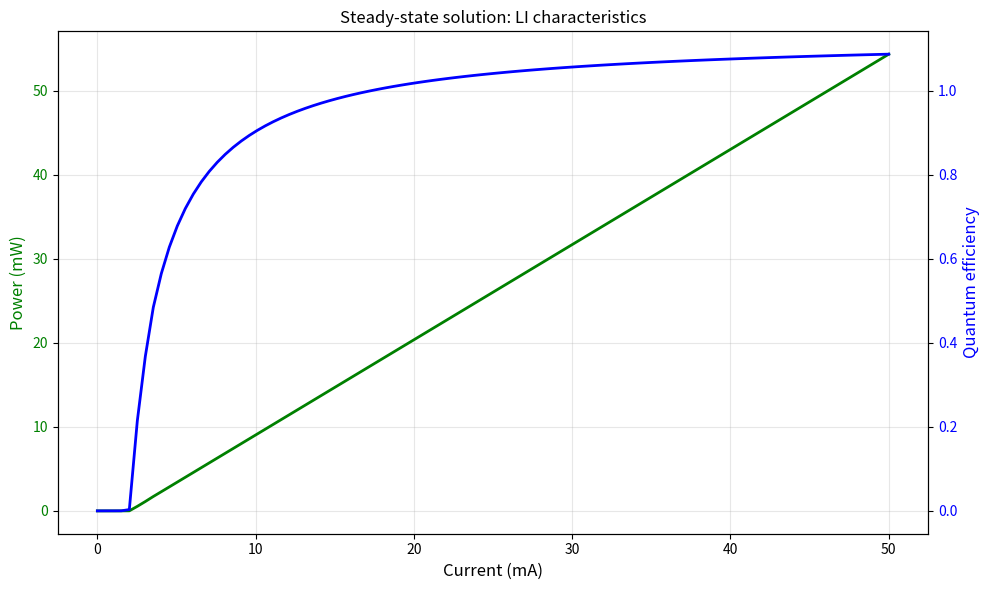

Write the Python code that produced this figure.
##############################################################################
############## Program to simulate laser rate equations in Python ############
############################ Niall Boohan 2018 ###############################
############################## boohann@tcd.ie ################################
##############################################################################


### Theory and equations sourced from:
# Title: Extraction of DFB laser rate equation parameters for system 
#        simulation purposes
# Authors: J. C. Cartledge and R. C. Srinivasan
# DOI: 10.1109/50.580827

# Title: Extraction of laser rate equations parameters for representative
#        simulations of metropolitan-area transmission systems and network
# Authors: I. Tomkos, I. Roudas, R. Hesse, N. Antoniades, A. Boskovic,
#           R. Vodhanel
# DOI: https://doi.org/10.1016/S0030-4018(01)01230-5


### Import necessary libraries ###
import numpy as np
import matplotlib.pyplot as plt
from scipy.integrate import solve_ivp
from scipy import constants


### Simulate dymanic or steady-state ###
CALC_MODE = 1                               # 0=dynamic, 1 = steady-state LI 
CURRENT_DYNAMIC = 20e-3                     # Const current dynamic calc (A)
CURRENT_SWEEP = np.linspace(0, 50e-3, 100)  # Cur sweep for steady-state (A)


### Simulation input parameters dictionary ###
LASER_PARAMS = {
    'α': 5,              # Lasing mode cavity loss (cm^-1)
    'n': 3.2,            # Cavity refractive index
    'L': 400,            # Cavity length (um)
    'w': 2,              # Cavity width (um)
    'h_active': 100,     # Height active region (nm)
    'λ': 1300,           # Lasing mode wavelength (nm)
    'r_l': 0.5,          # Left facet amplitude reflectivity
    'r_r': 0.5,          # Right facet amplitude reflectivity
    'β': 1e-4,           # Spontaneous emission factor
    'Γ': 0.15,           # Quantum well confinement factor
    'τ_n': 1.0e-9,       # Carrier relaxation time (s)
    'g': 1.5e-5,         # Gain slope constant (cm^3s^-1)
    'N_tr': 1e17,        # Transparency carrier concentration (cm^-3)
    'ε': 1.5e-17,        # Gain compression factor (cm^3)
}


# Hard-coded simulation parameters ###
class SimConfig:
    T_END = 5e-9         # End time (s)
    DT = 1e-13           # Time step (s)
    N_INITIAL = 1e16     # Initial carrier concentration (cm^-3)
    S_INITIAL = 0        # Initial photon concentration (cm^-3)


### Helper functions ###
def calculate_cavity_volume(p):
    # Convert dimensions: L (um), w (um), h_active (nm) -> cm^3
    return p['L'] * p['w'] * p['h_active'] * (1e-15)

def calculate_photon_lifetime(p):
    # Round-trip photon time (s)
    τ_p = 1 / ((constants.c / (p['L'] * 1e-6)) * 
                np.log(1 / (p['r_l'] * p['r_r'])))
    # Photon lifetime from cavity loss (s)
    τ_α = 1 / (constants.c * p['α'] * 100)    
    return τ_p, τ_α

def calculate_mode_frequency(p):
    # Mode frequency (Hz)
    return constants.c / (p['λ'] / 1e9)


### Rate equations ###
def laser_rates(t, y, p, I):
    """Rate equations for laser carrier and photon dynamics.
    
    Solves the coupled differential equations:
    dN/dt = I/(q*V) - N/τ_n - g*S*(N-N_tr)/(1+ε*S)
    dS/dt = Γ*g*S*(N-N_tr)/(1+ε*S) - S/(τ_p+τ_α) + Γ*β*N/τ_n
    
    Args:
        t: Time (s)
        y: State vector [N, S], where N is carrier concentration,
            S is photon concentration
        p: Laser parameters dictionary
        I: Injection current (A)
    
    Returns:
        dy: Carrier and photon concentration change for 
            time-step [dN/dt, dS/dt]
    """
    dy = np.zeros(2)
    
    # Calculate cavity parameters
    τ_p, τ_α = calculate_photon_lifetime(p)
    V = calculate_cavity_volume(p)
    
    # Extract state variables
    N, S = y[0], y[1]
    
    # Carrier rate equation
    dy[0] = ((I / (constants.e*V)) - (N/p['τ_n']) - 
            p['g']*(N-p['N_tr'])*(S/(1+p['ε']*S)))
    
    # Photon rate equation
    dy[1] = ((p['Γ']*p['g']*(N - p['N_tr'])*(S/(1+p['ε']*S)) -
             S/(τ_p + τ_α) + (p['Γ']*p['β']*N)/p['τ_n']))
    
    return dy


def solve(p, I):
    """Solve laser rate equations using Runge-Kutta integration.
    Args:
        p: Laser parameters dictionary
        I: Injection current (A)
    
    Returns:
        T: Time array (s)
        N: Carrier concentration array (cm^-3)
        S: Photon concentration array (cm^-3)
        N_final: Final carrier concentration (cm^-3)
        S_final: Final photon  concentration (cm^-3)
    """
    
    # Setup integrator ###
    sol = solve_ivp(
        laser_rates,
        t_span=(0, SimConfig.T_END),
        y0=[SimConfig.N_INITIAL, SimConfig.S_INITIAL],
        method='BDF',  # Better for stiff systems
        args=(p, I),
        dense_output=True,
        rtol=1e-7,
        atol=1e-9,
    )
    t_eval = np.linspace(0, SimConfig.T_END, 50000)
    T = sol.t
    N = sol.y[0]
    S = sol.y[1]
    
    return T, N, S, N[-1:], S[-1:]


### Plotting functions ###
def plot_dynamic(t, n, s):
    """Plot dynamic simulation results (carrier and 
            photon concentration vs time).
    
    Args:
        t: Time array (s)
        n: Carrier concentration array (cm^-3)
        s: Photon concentration array (cm^-3)
    """
    
    fig, axarr = plt.subplots(2, sharex=True, figsize=(10, 8))
    
    # Carrier density
    axarr[0].plot(t * 1e9, n, 'g-', linewidth=2)
    axarr[0].set_ylabel("Carrier concentration (cm$^{-3}$)")
    axarr[0].set_title('Laser rate equations - dynamic simulation')
    axarr[0].grid(True, alpha=0.3)
    
    # Photon density
    axarr[1].plot(t * 1e9, s, 'b-', linewidth=2)
    axarr[1].set_ylabel("Photon concentration (cm$^{-3}$)")
    axarr[1].set_xlabel("Time (ns)")
    axarr[1].grid(True, alpha=0.3)
    
    plt.tight_layout()
    plt.show()
    plt.close()


def plot_steady_state(p, s, I):
    """Plot steady-state LI characteristics (power and quantum efficiency
        vs current).
    
    Args:
        p: Laser parameters dictionary
        s: Final photon concentration array (cm^-3)
        I: Current array (A)
    """
    
    # Calculate optical parameters
    f = calculate_mode_frequency(p)
    V = calculate_cavity_volume(p)
    τ_p, τ_α = calculate_photon_lifetime(p)
    
    # Calculate output power (mW)
    P = [constants.h * f * ((i * V) / τ_p) * 1e3 for i in s]
    
    # Calculate quantum efficiency (dimensionless), normalise by current in mA
    QE = [i / j if j > 0 else 0 for i, j in zip(P, I * 1e3)]       
    # Create dual-axis plot
    fig, ax1 = plt.subplots(figsize=(10, 6))
    ax2 = ax1.twinx()
    
    # Plot power on left axis
    line1 = ax1.plot(I * 1e3, P, 'g-', linewidth=2, label='Output power')
    ax1.set_xlabel('Current (mA)', fontsize=12)
    ax1.set_ylabel('Power (mW)', color='g', fontsize=12)
    ax1.tick_params(axis='y', labelcolor='g')
    ax1.grid(True, alpha=0.3)
    
    # Plot quantum efficiency on right axis
    line2 = ax2.plot(I * 1e3, QE, 'b-', linewidth=2, label='Quantum efficiency')
    ax2.set_ylabel('Quantum efficiency', color='b', fontsize=12)
    ax2.tick_params(axis='y', labelcolor='b')
    
    plt.title('Steady-state solution: LI characteristics', fontsize=12)
    plt.tight_layout()
    plt.show()
    plt.close()


### Main execution ###
if CALC_MODE == 0:
    # Dynamic simulation
    T, N, S, _, _ = solve(LASER_PARAMS, CURRENT_DYNAMIC)
    plot_dynamic(T, N, S)


elif CALC_MODE == 1:
    # Steady-state LI curve
    S_final = []
    for I in CURRENT_SWEEP:
        _, _, _, _, S_hld = solve(LASER_PARAMS, I)
        S_final.append(S_hld[0])    
    plot_steady_state(LASER_PARAMS, S_final, CURRENT_SWEEP)
